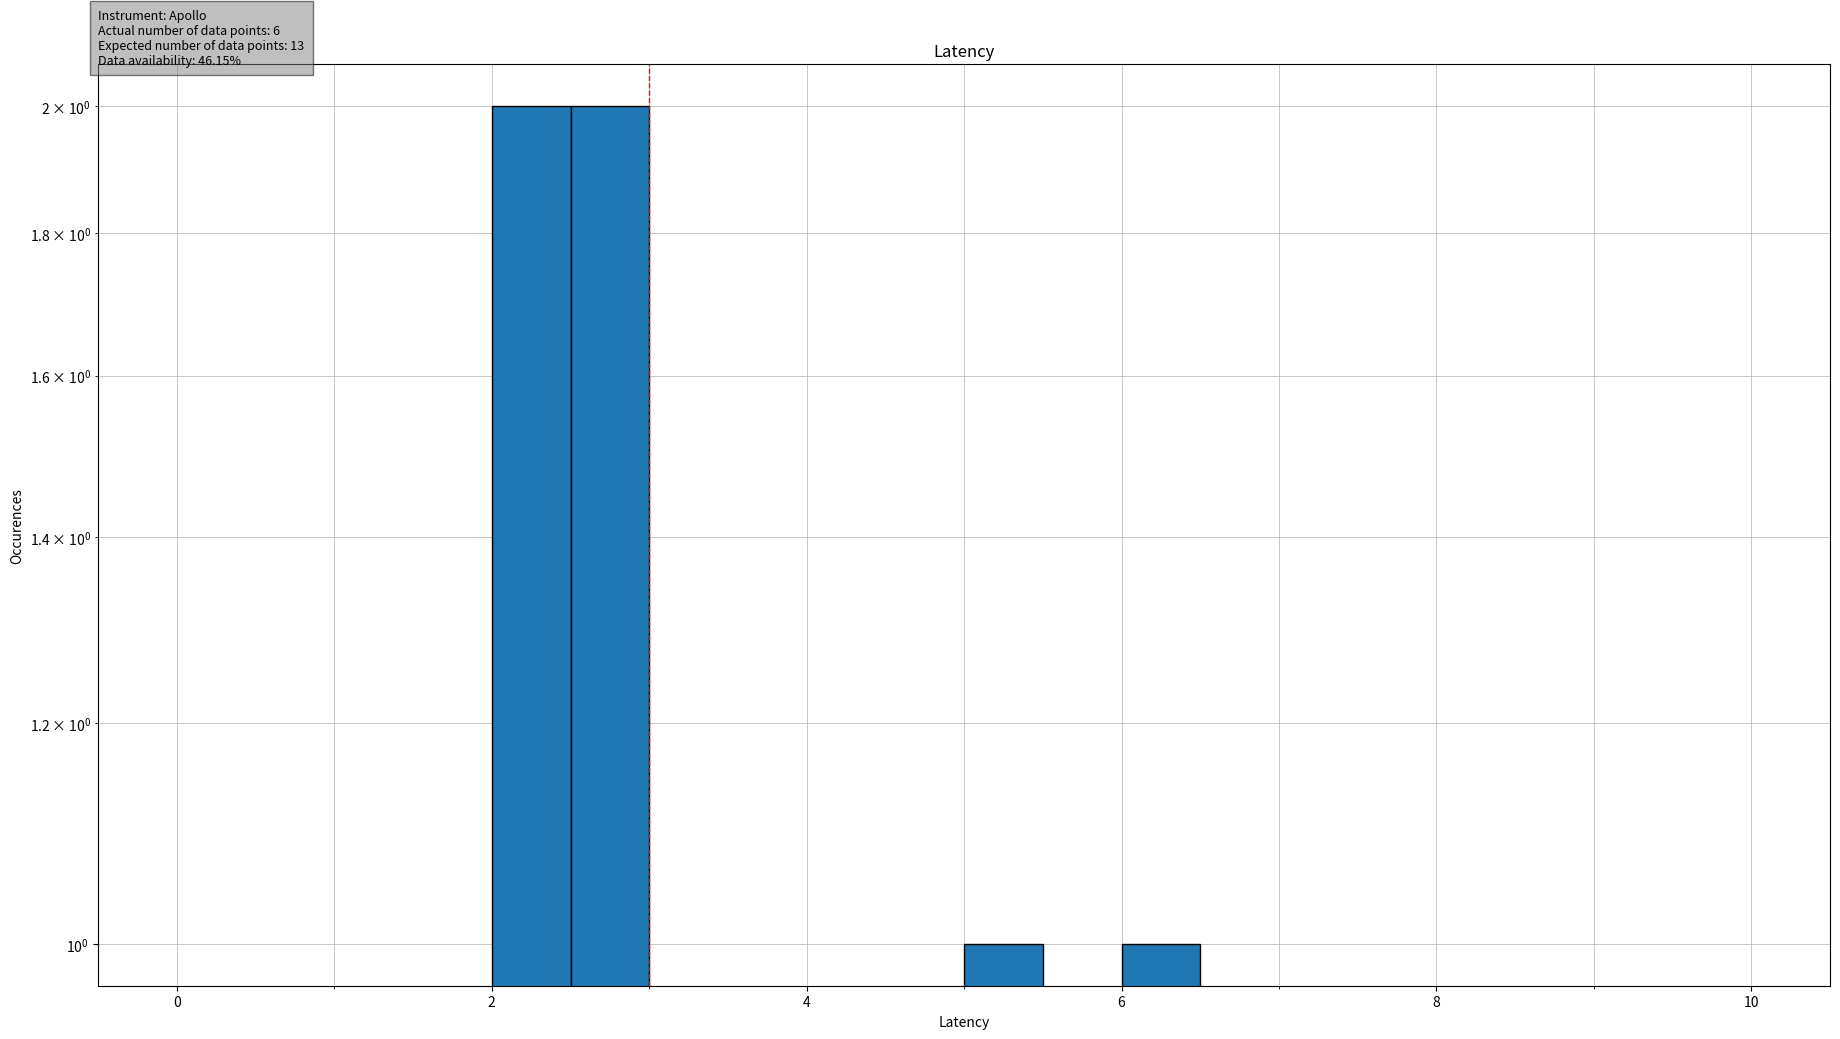

This figure's Python source: (Note: this script raises an exception after producing the figure.)
# Script to test generating log plots

import matplotlib.pyplot as plt
import pandas as pd
from matplotlib.ticker import MultipleLocator

data_to_append = {}
columns = ('network', 'station', 'channel',
           'startTime', 'data_latency')
data_to_append["QW.QCC01.HNN.2022-02-02T00:00:00.000000000Z"] = \
    {'network': "QW",
     'station': "QCC01",
     'channel': "HNN",
     'startTime': "2022-02-02T00:00:00.000000000Z",
     'data_latency': 2,
     }
data_to_append["QW.QCC01.HNN.2022-02-02T00:00:02.000000000Z"] = \
    {'network': "QW",
     'station': "QCC01",
     'channel': "HNN",
     'startTime': "2022-02-02T00:00:02.000000000Z",
     'data_latency': 2.501298176,
     }
data_to_append["QW.QCC01.HNN.2022-02-02T00:00:04.000000000Z"] = \
    {'network': "QW",
     'station': "QCC01",
     'channel': "HNN",
     'startTime': "2022-02-02T00:00:04.000000000Z",
     'data_latency': 2.1,
     }
data_to_append["QW.QCC01.HNN.2022-02-02T00:00:06.000000000Z"] = \
    {'network': "QW",
     'station': "QCC01",
     'channel': "HNN",
     'startTime': "2022-02-02T00:00:06.000000000Z",
     'data_latency': 6,
     }
data_to_append["QW.QCC01.HNN.2022-02-02T00:00:08.000000000Z"] = \
    {'network': "QW",
     'station': "QCC01",
     'channel': "HNN",
     'startTime': "2022-02-02T00:00:08.000000000Z",
     'data_latency': 2.5,
     }
data_to_append["QW.QCC01.HNN.2022-02-02T00:00:10.000000000Z"] = \
    {'network': "QW",
     'station': "QCC01",
     'channel': "HNN",
     'startTime': "2022-02-02T00:00:10.000000000Z",
     'data_latency': 5,
     }
latency_dataframe = pd.DataFrame(data=data_to_append, index=columns).T

bins = [0, 0.5, 1, 1.5, 2, 2.5, 3, 3.5, 4, 4.5,
        5, 5.5, 6, 6.5, 7, 7.5, 8, 8.5, 9, 9.5, 10]
# Setting up the plot
fig = plt.figure()
fig.set_size_inches(18.5, 10.5)
ax1 = fig.add_subplot(111)
ax1 = plt.gca()
ax1.set_title("Latency")  # Add a title to the axes.
ax1.set_xlabel('Latency')
ax1.set_ylabel('Occurences')  # Add a y-label to the axes.
ax1.set_yscale('log')
apollo_expected_total_number_of_packets = 13


data_availability = f'{round(float(latency_dataframe.data_latency.size / apollo_expected_total_number_of_packets * 100), 2)}%'  # noqa
note_content = f'Instrument: Apollo\n\
Actual number of data points: {latency_dataframe.data_latency.size}\n\
Expected number of data points: {apollo_expected_total_number_of_packets}\
\nData availability: {data_availability}'
ax1.text(0, 1, note_content, style='italic', fontsize=9,
         transform=ax1.transAxes,
         bbox={'facecolor': 'grey', 'alpha': 0.5, 'pad': 6})
# Show the grid
ax1.set_axisbelow(True)
plt.grid(visible=True, which='both', axis='both', linewidth=0.5)

# Plotting the data
ax1.hist(latency_dataframe.data_latency, ec='black', bins=bins)
# For the minor ticks, use no labels; default NullFormatter.
ax1.xaxis.set_minor_locator(MultipleLocator(1))

# Adding the threshold line
threshold = 3
plt.axvline(threshold, color='r', linestyle='--', linewidth=1)
plt.show()

fig.tight_layout()  # Important for the plot labels to not overlap

plt.savefig(
    './tests/latency/test_scripts/log-plot')
plt.close()
